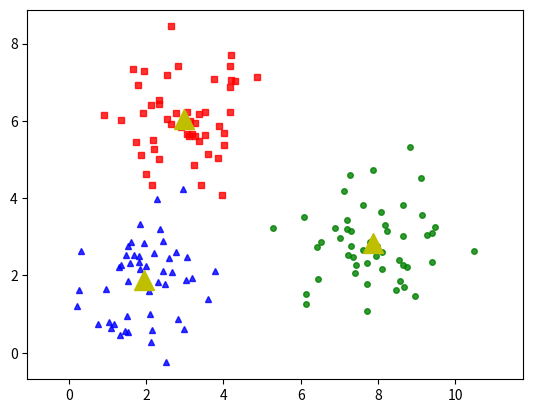

Here is the Python script that generated this plot:
import numpy as np
import matplotlib.pyplot as plt
from scipy.spatial.distance import cdist


def KMeansDisplay(X, lable, centroid):
    k = np.amax(lable)+1  # np.amax return the max value in array
    X0 = X[lable == 0, :]  # return all data point has lable =0
    X1 = X[lable == 1, :]
    X2 = X[lable == 2, :]
    #X0[:,:] pick up data from column 0, similar (x,y),we pick up x
    plt.plot(X0[:, 0], X0[:, 1], 'b^', markersize=4, alpha=.8)
    plt.plot(X1[:, 0], X1[:, 1], 'go', markersize=4, alpha=.8)
    plt.plot(X2[:, 0], X2[:, 1], 'rs', markersize=4, alpha=.8)

    cen1, cen2, cen3 = centroid
    plt.plot(centroid[:, 0], centroid[:, 1], 'y^',markersize=15)

    plt.axis('equal')
    plt.show()
    plt.savefig("Visualization.png")

def kmeans_init_centers(X, k):
    # randomly pick k rows of X as initial centers
    #Note
    #np.random.choice(X.shape[0],k,replace=False) pick up 1 list has k values, each k is a index we need find
    return X[np.random.choice(X.shape[0], k, replace=False)]


def kmeans_assign_labels(X, centers):
    #return array[N][3], each a[i][j] is distance from X[i] to center[j]
    D = cdist(X, centers)

    #np.argmin(D,axis=1) retrun list has values , each element is values statisfied
    #return j if a[i][j] is minimum value in row i)
    return np.argmin(D, axis=1)


def update_centers(X, label, k):
    #example x[100][10]
    #so x.shape=(100,10)
    #so x.shape[1]=10
    new_centers = np.zeros((k, X.shape[1]))
    for i in range(k):
        xi = X[lable == i, :]
        #caculate average for center[i]
        #axis=0 means calculate for each column
        #axis=1 means aclculate for each row
        new_centers[i, :] = np.mean(xi, axis=0)

    return new_centers


#check whether center is similar new_center
def hasConverged(new_center, center):
    #return (new_center==center).all()
    return set(tuple(a) for a in new_center) == set(tuple(b) for b in center)


def KMeansClusteringAlgorithms(X, k):
    centers = [kmeans_init_centers(X, k)]
    label = []
    countWhile = 0
    while True:
        label.append(kmeans_assign_labels(X, centers[-1]))
        new_centers = update_centers(X, lable[-1], k)
        if hasConverged(new_centers, centers[-1]):
            break
        centers.append(new_centers)
        countWhile += 1

    return (centers, label, countWhile)


if __name__ == "__main__":
    means = [[2, 2], [8, 3], [3, 6]]
    K = 3
    covariance_matrix = [[1, 0], [0, 1]]
    N = 50
    #random value for dataset
    #normal distribution with expectation value is means[i][0] and deviation is means[i][1]
    X0 = np.random.multivariate_normal(means[0], covariance_matrix, N)
    X1 = np.random.multivariate_normal(means[1], covariance_matrix, N)
    X2 = np.random.multivariate_normal(means[2], covariance_matrix, N)
    #concatenate 2 array along the vertical axis
    X = np.concatenate((X0, X1, X2), axis=0)
    lable = np.asarray([0]*N+[1]*N+[2]*N).T

    (centers, label, countWhile) = KMeansClusteringAlgorithms(X, K)
    print("Centroid for dataset with K cluter")
    print(centers[-1])
    KMeansDisplay(X, lable, centers[-1])
